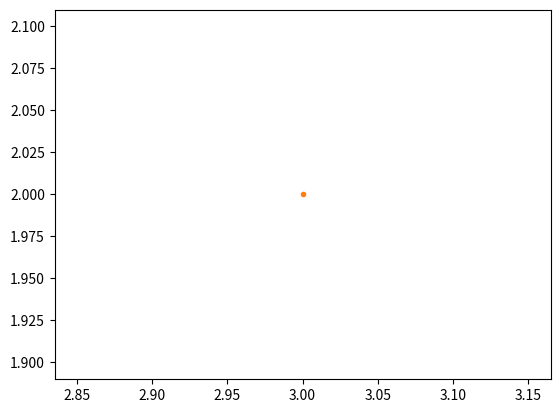
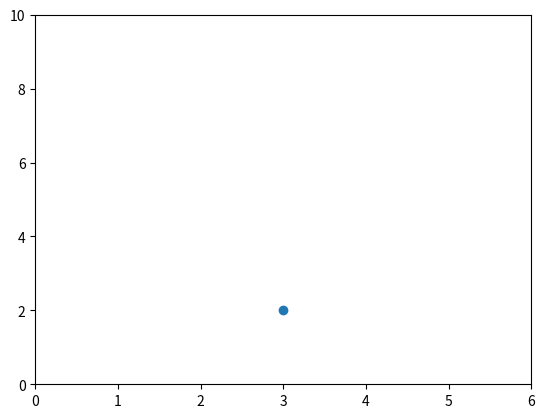
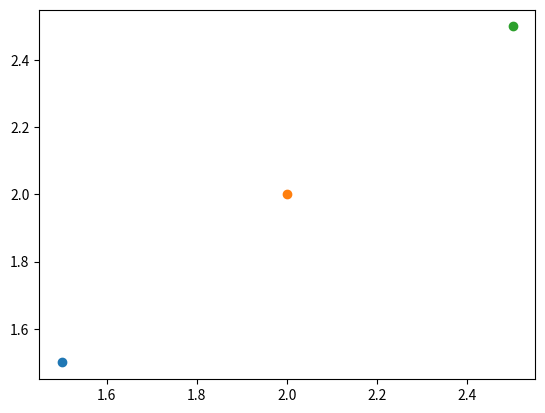
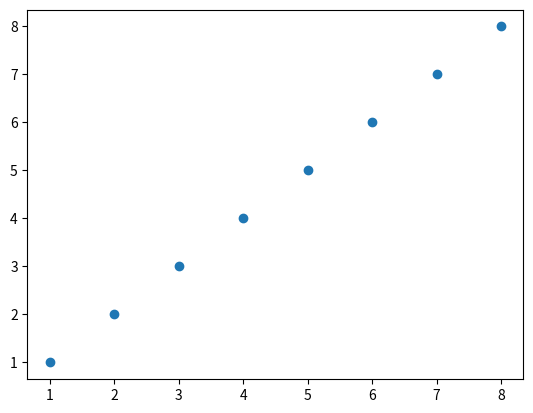
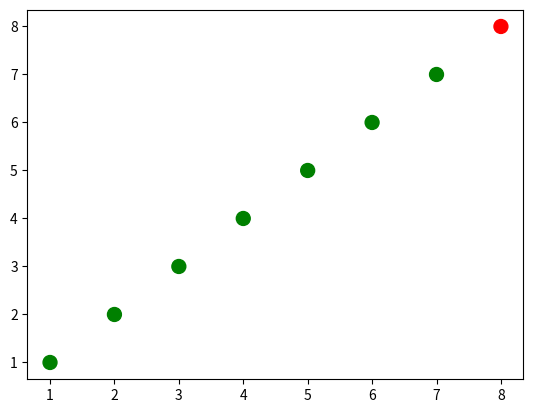
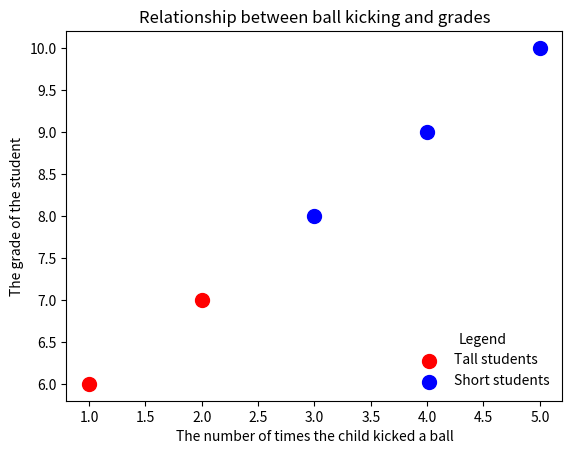
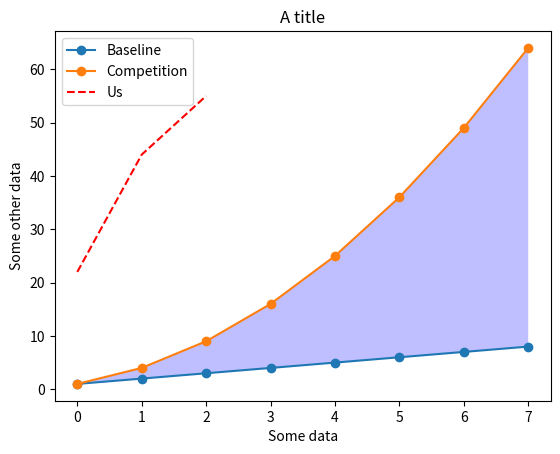
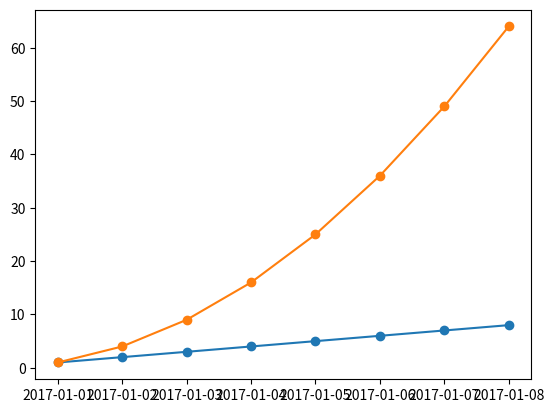

Write the Python code that produced these figures, in order. (Note: this script raises an exception after producing the figures.)

# coding: utf-8

# # Basic Plotting with matplotlib

# You can show matplotlib figures directly in the notebook by using the `%matplotlib notebook` and `%matplotlib inline` magic commands. 
# 
# `%matplotlib notebook` provides an interactive environment.

# In[ ]:

get_ipython().magic('matplotlib notebook')


# In[ ]:

import matplotlib as mpl
mpl.get_backend()


# In[ ]:

import matplotlib.pyplot as plt
get_ipython().magic('pinfo plt.plot')


# In[ ]:

# because the default is the line style '-', 
# nothing will be shown if we only pass in one point (3,2)
plt.plot(3, 2)


# In[ ]:

# we can pass in '.' to plt.plot to indicate that we want
# the point (3,2) to be indicated with a marker '.'
plt.plot(3, 2, '.')


# Let's see how to make a plot without using the scripting layer.

# In[ ]:

# First let's set the backend without using mpl.use() from the scripting layer
from matplotlib.backends.backend_agg import FigureCanvasAgg
from matplotlib.figure import Figure

# create a new figure
fig = Figure()

# associate fig with the backend
canvas = FigureCanvasAgg(fig)

# add a subplot to the fig
ax = fig.add_subplot(111)

# plot the point (3,2)
ax.plot(3, 2, '.')

# save the figure to test.png
# you can see this figure in your Jupyter workspace afterwards by going to
# https://hub.coursera-notebooks.org/
canvas.print_png('test.png')


# We can use html cell magic to display the image.

# In[ ]:

get_ipython().run_cell_magic('html', '', "<img src='test.png' />")


# In[ ]:

# create a new figure
plt.figure()

# plot the point (3,2) using the circle marker
plt.plot(3, 2, 'o')

# get the current axes
ax = plt.gca()

# Set axis properties [xmin, xmax, ymin, ymax]
ax.axis([0,6,0,10])


# In[ ]:

# create a new figure
plt.figure()

# plot the point (1.5, 1.5) using the circle marker
plt.plot(1.5, 1.5, 'o')
# plot the point (2, 2) using the circle marker
plt.plot(2, 2, 'o')
# plot the point (2.5, 2.5) using the circle marker
plt.plot(2.5, 2.5, 'o')


# In[ ]:

# get current axes
ax = plt.gca()
# get all the child objects the axes contains
ax.get_children()


# # Scatterplots

# In[ ]:

import numpy as np

x = np.array([1,2,3,4,5,6,7,8])
y = x

plt.figure()
plt.scatter(x, y) # similar to plt.plot(x, y, '.'), but the underlying child objects in the axes are not Line2D


# In[ ]:

import numpy as np

x = np.array([1,2,3,4,5,6,7,8])
y = x

# create a list of colors for each point to have
# ['green', 'green', 'green', 'green', 'green', 'green', 'green', 'red']
colors = ['green']*(len(x)-1)
colors.append('red')

plt.figure()

# plot the point with size 100 and chosen colors
plt.scatter(x, y, s=100, c=colors)


# In[ ]:

# convert the two lists into a list of pairwise tuples
zip_generator = zip([1,2,3,4,5], [6,7,8,9,10])

print(list(zip_generator))
# the above prints:
# [(1, 6), (2, 7), (3, 8), (4, 9), (5, 10)]

zip_generator = zip([1,2,3,4,5], [6,7,8,9,10])
# The single star * unpacks a collection into positional arguments
print(*zip_generator)
# the above prints:
# (1, 6) (2, 7) (3, 8) (4, 9) (5, 10)


# In[ ]:

# use zip to convert 5 tuples with 2 elements each to 2 tuples with 5 elements each
print(list(zip((1, 6), (2, 7), (3, 8), (4, 9), (5, 10))))
# the above prints:
# [(1, 2, 3, 4, 5), (6, 7, 8, 9, 10)]


zip_generator = zip([1,2,3,4,5], [6,7,8,9,10])
# let's turn the data back into 2 lists
x, y = zip(*zip_generator) # This is like calling zip((1, 6), (2, 7), (3, 8), (4, 9), (5, 10))
print(x)
print(y)
# the above prints:
# (1, 2, 3, 4, 5)
# (6, 7, 8, 9, 10)


# In[ ]:

plt.figure()
# plot a data series 'Tall students' in red using the first two elements of x and y
plt.scatter(x[:2], y[:2], s=100, c='red', label='Tall students')
# plot a second data series 'Short students' in blue using the last three elements of x and y 
plt.scatter(x[2:], y[2:], s=100, c='blue', label='Short students')


# In[ ]:

# add a label to the x axis
plt.xlabel('The number of times the child kicked a ball')
# add a label to the y axis
plt.ylabel('The grade of the student')
# add a title
plt.title('Relationship between ball kicking and grades')


# In[ ]:

# add a legend (uses the labels from plt.scatter)
plt.legend()


# In[ ]:

# add the legend to loc=4 (the lower right hand corner), also gets rid of the frame and adds a title
plt.legend(loc=4, frameon=False, title='Legend')


# In[ ]:

# get children from current axes (the legend is the second to last item in this list)
plt.gca().get_children()


# In[ ]:

# get the legend from the current axes
legend = plt.gca().get_children()[-2]


# In[ ]:

# you can use get_children to navigate through the child artists
legend.get_children()[0].get_children()[1].get_children()[0].get_children()


# In[ ]:

# import the artist class from matplotlib
from matplotlib.artist import Artist

def rec_gc(art, depth=0):
    if isinstance(art, Artist):
        # increase the depth for pretty printing
        print("  " * depth + str(art))
        for child in art.get_children():
            rec_gc(child, depth+2)

# Call this function on the legend artist to see what the legend is made up of
rec_gc(plt.gca().xaxis)


# # Line Plots

# In[ ]:

import numpy as np

linear_data = np.array([1,2,3,4,5,6,7,8])
exponential_data = linear_data**2

plt.figure()
# plot the linear data and the exponential data
plt.plot(linear_data, '-o', exponential_data, '-o')


# In[ ]:

# plot another series with a dashed red line
plt.plot([22,44,55], '--r')


# In[ ]:

plt.xlabel('Some data')
plt.ylabel('Some other data')
plt.title('A title')
# add a legend with legend entries (because we didn't have labels when we plotted the data series)
plt.legend(['Baseline', 'Competition', 'Us'])


# In[ ]:

# fill the area between the linear data and exponential data
plt.gca().fill_between(range(len(linear_data)), 
                       linear_data, exponential_data, 
                       facecolor='blue', 
                       alpha=0.25)


# Let's try working with dates!

# In[ ]:

plt.figure()

observation_dates = np.arange('2017-01-01', '2017-01-09', dtype='datetime64[D]')

plt.plot(observation_dates, linear_data, '-o',  observation_dates, exponential_data, '-o')


# Let's try using pandas

# In[ ]:

import pandas as pd

plt.figure()
observation_dates = np.arange('2017-01-01', '2017-01-09', dtype='datetime64[D]')
observation_dates = map(pd.to_datetime, observation_dates) # trying to plot a map will result in an error
plt.plot(observation_dates, linear_data, '-o',  observation_dates, exponential_data, '-o')


# In[ ]:

plt.figure()
observation_dates = np.arange('2017-01-01', '2017-01-09', dtype='datetime64[D]')
observation_dates = list(map(pd.to_datetime, observation_dates)) # convert the map to a list to get rid of the error
plt.plot(observation_dates, linear_data, '-o',  observation_dates, exponential_data, '-o')


# In[ ]:

x = plt.gca().xaxis

# rotate the tick labels for the x axis
for item in x.get_ticklabels():
    item.set_rotation(45)


# In[ ]:

# adjust the subplot so the text doesn't run off the image
plt.subplots_adjust(bottom=0.25)


# In[ ]:

ax = plt.gca()
ax.set_xlabel('Date')
ax.set_ylabel('Units')
ax.set_title('Exponential vs. Linear performance')


# In[ ]:

# you can add mathematical expressions in any text element
ax.set_title("Exponential ($x^2$) vs. Linear ($x$) performance")


# # Bar Charts

# In[ ]:

plt.figure()
xvals = range(len(linear_data))
plt.bar(xvals, linear_data, width = 0.3)


# In[ ]:

new_xvals = []

# plot another set of bars, adjusting the new xvals to make up for the first set of bars plotted
for item in xvals:
    new_xvals.append(item+0.3)

plt.bar(new_xvals, exponential_data, width = 0.3 ,color='red')


# In[ ]:

from random import randint
linear_err = [randint(0,15) for x in range(len(linear_data))] 

# This will plot a new set of bars with errorbars using the list of random error values
plt.bar(xvals, linear_data, width = 0.3, yerr=linear_err)


# In[ ]:

# stacked bar charts are also possible
plt.figure()
xvals = range(len(linear_data))
plt.bar(xvals, linear_data, width = 0.3, color='b')
plt.bar(xvals, exponential_data, width = 0.3, bottom=linear_data, color='r')


# In[ ]:

# or use barh for horizontal bar charts
plt.figure()
xvals = range(len(linear_data))
plt.barh(xvals, linear_data, height = 0.3, color='b')
plt.barh(xvals, exponential_data, height = 0.3, left=linear_data, color='r')

